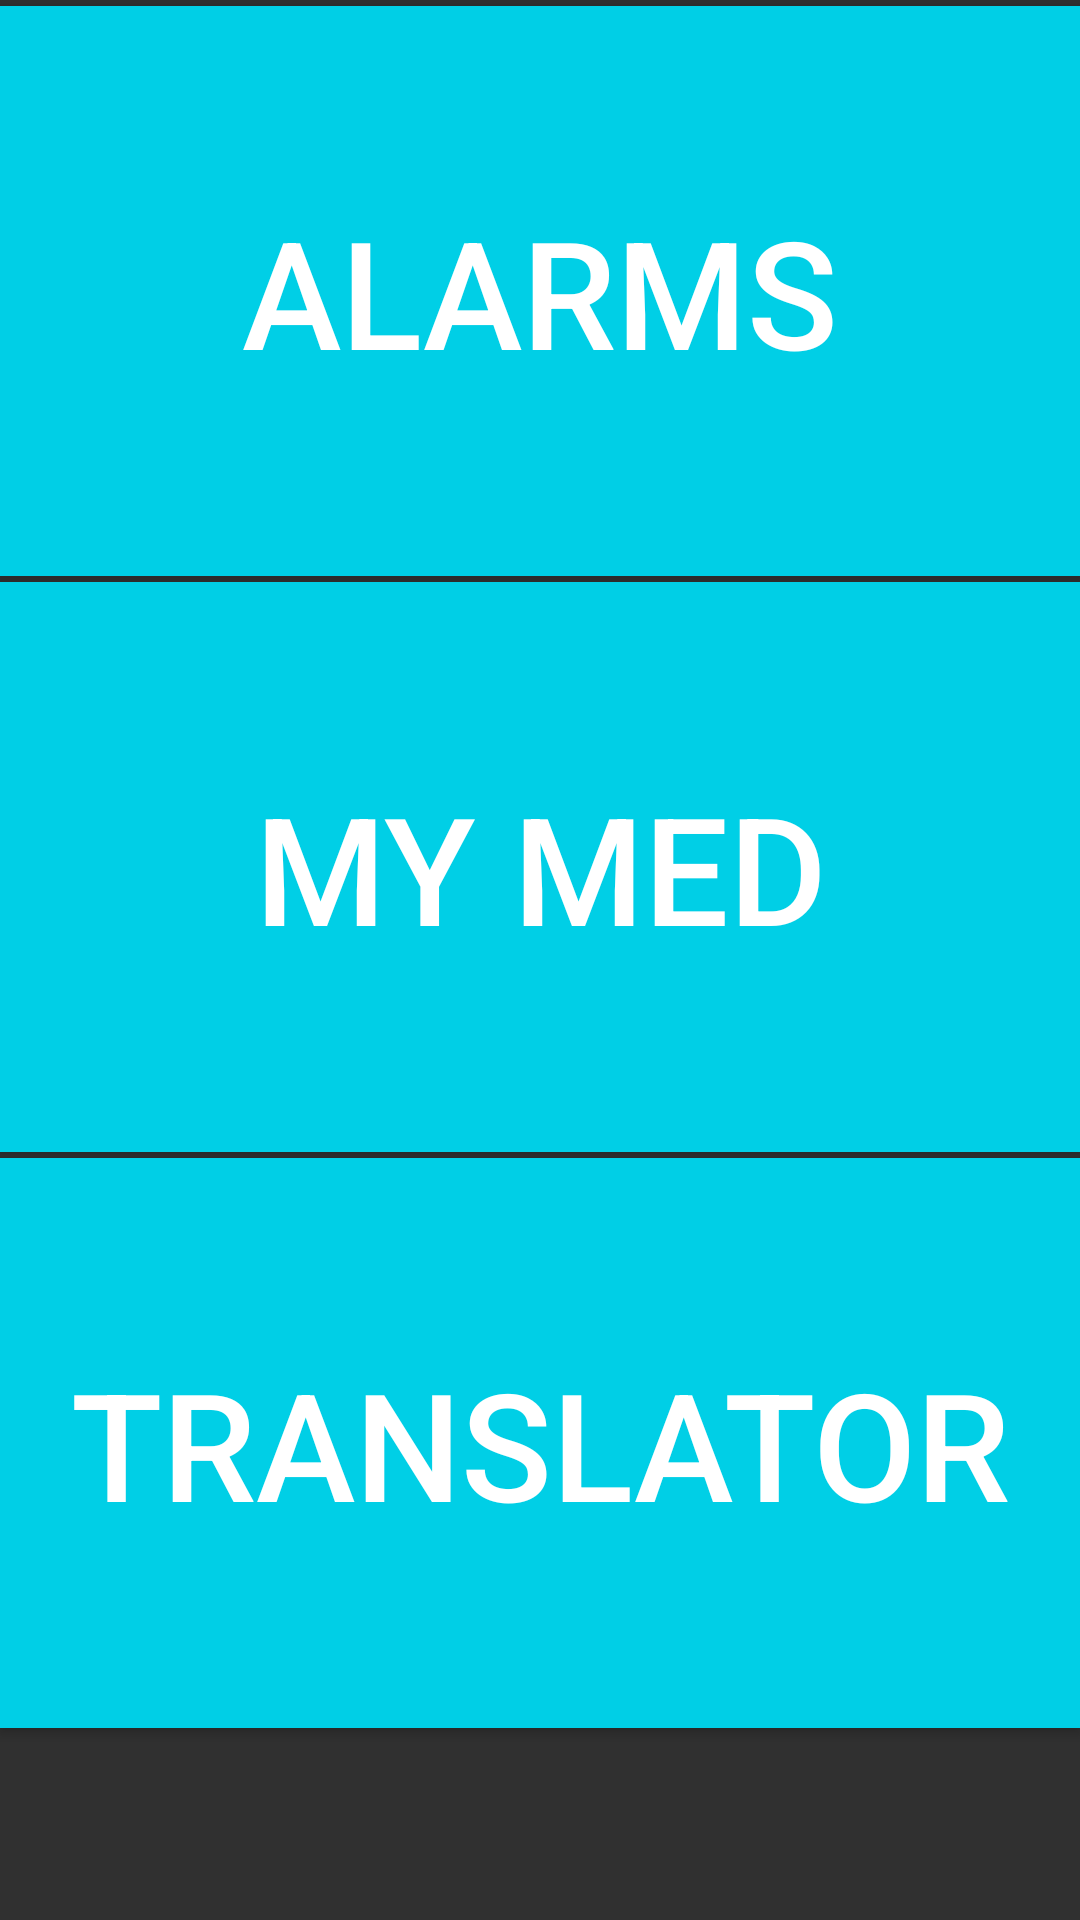

The Android layout XML behind this screen, and the referenced resources:
<!-- AndroidManifest.xml: application theme Theme.AppCompat -->
<!-- res/layout/activity_ocr_options.xml -->
<?xml version="1.0" encoding="utf-8"?>
<RelativeLayout xmlns:android="http://schemas.android.com/apk/res/android"
    xmlns:tools="http://schemas.android.com/tools"
    android:layout_width="match_parent"
    android:layout_height="match_parent"
    tools:context=".OcrOptions">

    <Button
        android:id="@+id/btnCalendar"
        android:layout_width="match_parent"
        android:layout_height="190dp"
        android:layout_marginTop="2dp"
        android:background="@color/colorPrimary"
        android:text="Alarms"
        android:textColor="@color/white"
        android:textSize="50sp" />

    <Button
        android:id="@+id/btnMed"
        android:layout_width="match_parent"
        android:layout_height="190dp"
        android:layout_below="@+id/btnCalendar"
        android:layout_marginTop="2dp"
        android:background="@color/colorPrimary"
        android:text="My Med"
        android:textColor="@color/white"
        android:textSize="50sp" />

    <Button
        android:id="@+id/btnTranslator"
        android:layout_width="match_parent"
        android:layout_height="190dp"
        android:layout_below="@+id/btnMed"
        android:layout_marginTop="2dp"
        android:background="@color/colorPrimary"
        android:text="Translator"
        android:textColor="@color/white"
        android:textSize="50sp" />

</RelativeLayout>
<!-- resources referenced by this layout -->
<resources>
  <color name="colorPrimary">#00cfe6</color>
  <color name="white">#ffffff</color>
</resources>
